Run: headless pygame with SDL's dummy video driver; simulated clock (each Clock.tick advances the game by its frame time, no real sleeping); random seed 0; keys injected as events and as key.get_pressed() state; mouse plan: one left click at the window centre at the start of phase 2, then a move to the lower-right quarter at the start of phase 3; restart key R tapped at the start of phases 3 and 4.
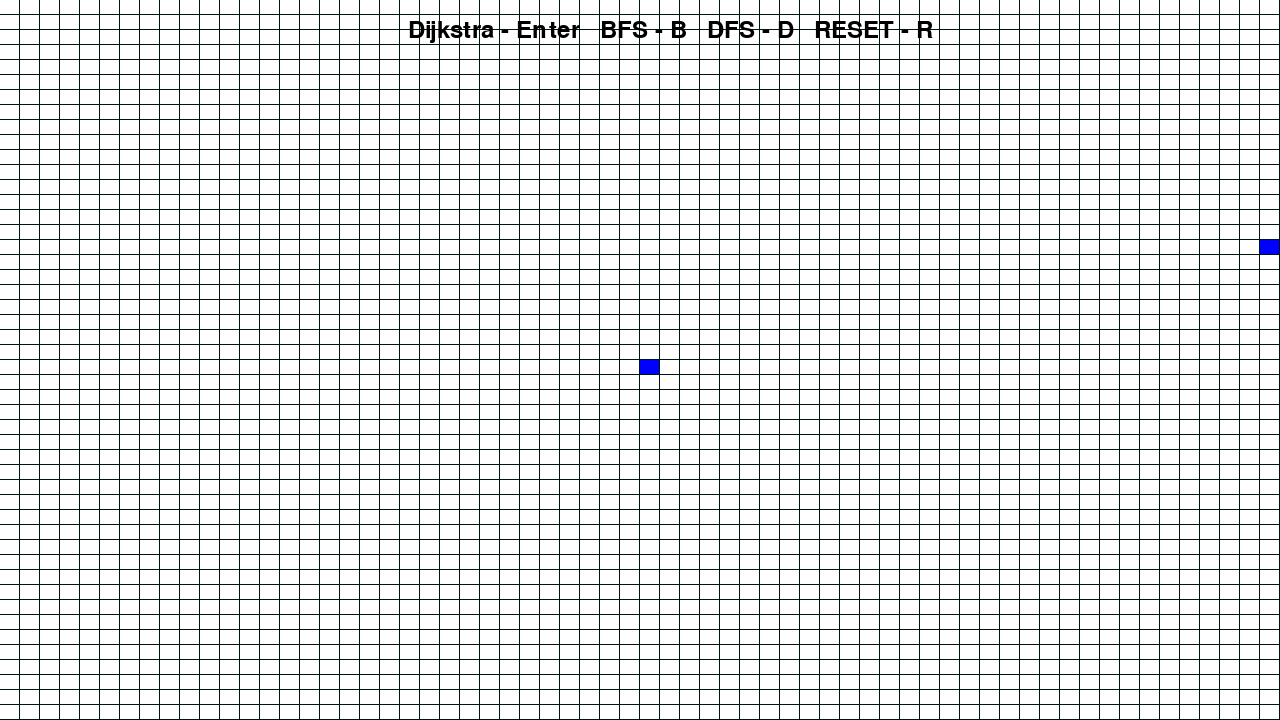
Frame 1 of 4 · flips 1–60 · no input
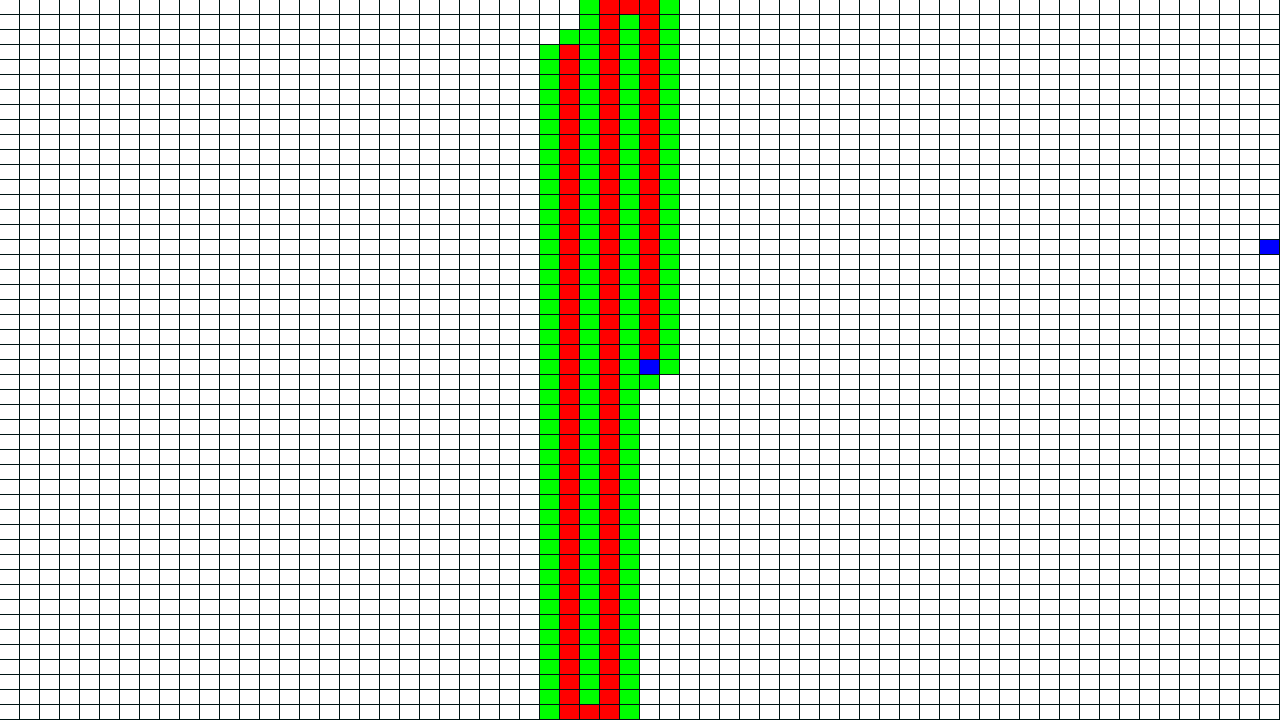
Frame 2 of 4 · flips 61–180 · clicked the window centre · tapped SPACE, RETURN · held RIGHT (→), D
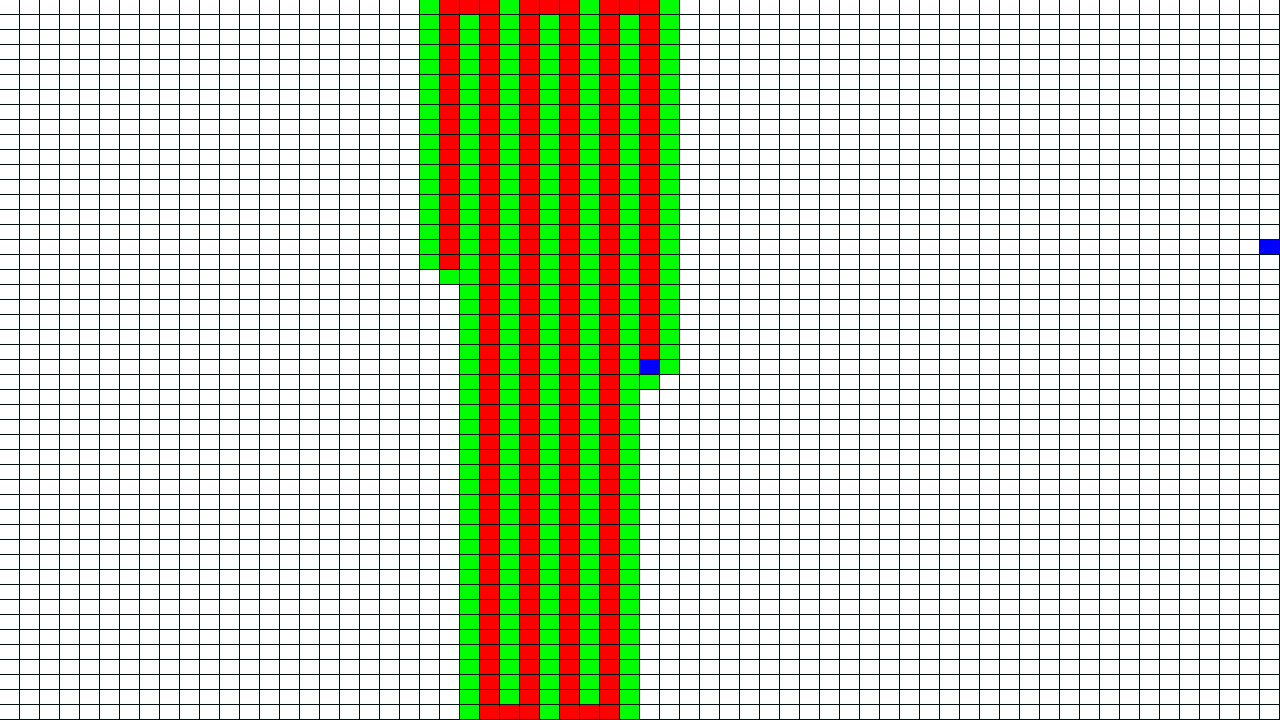
Frame 3 of 4 · flips 181–300 · moved the mouse to the lower-right quarter · tapped R · held DOWN (↓), S
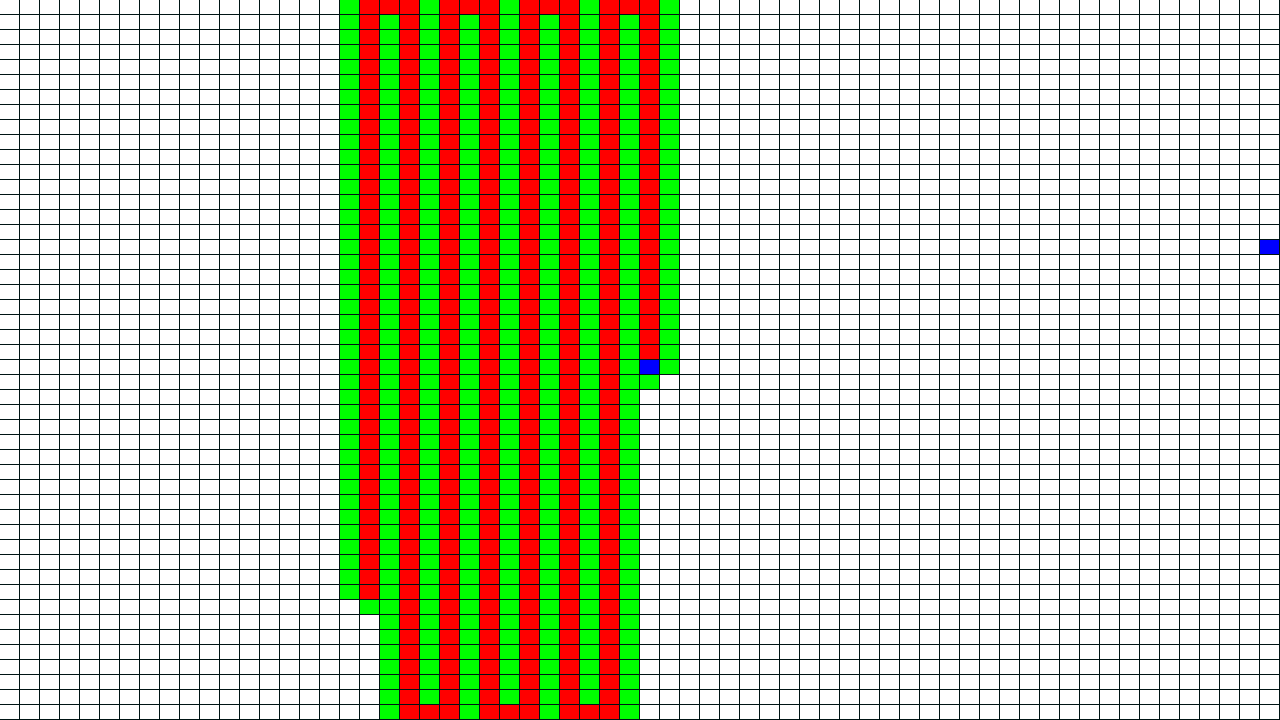
Frame 4 of 4 · flips 301–420 · tapped R · held LEFT (←), A, UP (↑), W

The pygame program that drew these frames:

import pygame
import sys
from collections import deque
import math
import random

# Constants for colors and window size
WHITE = 255, 255, 255
BLACK = 0, 0, 0
LIGHT_BLUE = 189, 201, 225
DARK_BLUE = 0, 0, 255
RED = 255, 0, 0
GREEN = 0, 255, 0

size = (width, height) = 1280, 720
pygame.init()

class Spot:
    def __init__(self, i, j):
        self.x, self.y = i, j
        self.f, self.g, self.h = 0, 0, 0
        self.neighbors = []
        self.prev = None
        self.wall = False
        self.visited = False

    def show(self, win, col):
        if self.wall:
            col = BLACK
        pygame.draw.rect(win, col, (self.x * w, self.y * h, w - 1, h - 1))

    def add_neighbors(self, grid):
        if self.x < cols - 1:
            self.neighbors.append(grid[self.x + 1][self.y])
        if self.x > 0:
            self.neighbors.append(grid[self.x - 1][self.y])
        if self.y < rows - 1:
            self.neighbors.append(grid[self.x][self.y + 1])
        if self.y > 0:
            self.neighbors.append(grid[self.x][self.y - 1])

def clickWall(pos, state):
    i = pos[0] // w
    j = pos[1] // h
    grid[i][j].wall = state

cols, rows = 64, 48
w = width // cols
h = height // rows
grid = []
for i in range(cols):
    arr = []
    for j in range(rows):
        arr.append(Spot(i, j))
    grid.append(arr)

for i in range(cols):
    for j in range(rows):
        grid[i][j].add_neighbors(grid)

start = grid[cols // 2][rows // 2]
end = grid[cols - 1][rows - cols // 2]
start.wall = False
end.wall = False

def generate_start_end():
    global start, end
    start = grid[random.randint(0, cols - 1)][random.randint(0, rows - 1)]
    end = grid[random.randint(0, cols - 1)][random.randint(0, rows - 1)]

    while start == end:  # Ensure start and end points are different
        end = grid[random.randint(0, cols - 1)][random.randint(0, rows - 1)]

    start.wall = False
    end.wall = False

def dijkstra():
    global grid
    queue = deque()
    visited = []
    path = []

    queue.append(start)
    start.visited = True

    while queue:
        current = queue.popleft()
        if current == end:
            temp = current
            while temp.prev:
                path.append(temp.prev)
                temp = temp.prev
            print("Dijkstra's Solution found")
            for spot in path:
                spot.visited = False
            return path[::-1]  # Return path in reverse order for visualization

        for i in current.neighbors:
            if not i.visited and not i.wall:
                i.visited = True
                i.prev = current
                queue.append(i)
                visited.append(i)

        win.fill((0, 20, 20))
        for i in range(cols):
            for j in range(rows):
                spot = grid[i][j]
                spot.show(win, WHITE)
                if spot.visited:
                    spot.show(win, RED)
                if spot in queue:
                    spot.show(win, GREEN)
                if spot == start:
                    spot.show(win, DARK_BLUE)
                if spot == end:
                    spot.show(win, DARK_BLUE)
        pygame.display.flip()

def bfs():
    global grid
    queue = deque()
    visited = []
    path = []

    queue.append(start)
    start.visited = True

    while queue:
        for event in pygame.event.get():
            if event.type == pygame.QUIT:
                pygame.quit()
                sys.exit()

        current = queue.popleft()
        if current == end:
            temp = current
            while temp.prev:
                path.append(temp.prev)
                temp = temp.prev
            print("BFS Solution found")
            for spot in path:
                spot.visited = False
            return path[::-1]  # Return path in reverse order for visualization

        for i in current.neighbors:
            if not i.visited and not i.wall:
                i.visited = True
                i.prev = current
                queue.append(i)
                visited.append(i)

        win.fill((0, 20, 20))
        for i in range(cols):
            for j in range(rows):
                spot = grid[i][j]
                spot.show(win, WHITE)
                if spot.visited:
                    spot.show(win, RED)
                if spot in queue:
                    spot.show(win, GREEN)
                if spot == start:
                    spot.show(win, DARK_BLUE)
                if spot == end:
                    spot.show(win, DARK_BLUE)
        pygame.display.flip()


def dfs():
    global grid
    stack = deque()
    visited = []
    path = []

    stack.append(start)
    start.visited = True

    while stack:
        for event in pygame.event.get():
            if event.type == pygame.QUIT:
                pygame.quit()
                sys.exit()

        current = stack.pop()
        if current == end:
            temp = current
            while temp.prev:
                path.append(temp.prev)
                temp = temp.prev
            print("DFS Solution found")
            for spot in path:
                spot.visited = False
            return path[::-1]  # Return path in reverse order for visualization

        for i in current.neighbors:
            if not i.visited and not i.wall:
                i.visited = True
                i.prev = current
                stack.append(i)
                visited.append(i)

        win.fill((0, 20, 20))
        for i in range(cols):
            for j in range(rows):
                spot = grid[i][j]
                spot.show(win, WHITE)
                if spot.visited:
                    spot.show(win, RED)
                if spot in stack:
                    spot.show(win, GREEN)
                if spot == start:
                    spot.show(win, DARK_BLUE)
                if spot == end:
                    spot.show(win, DARK_BLUE)
        pygame.display.flip()

# Initialize Pygame
pygame.init()
win = pygame.display.set_mode(size)
pygame.display.set_caption('Path Vision Explorer using Data Structures')
clock = pygame.time.Clock()

font = pygame.font.Font(None, 36)
bfs_path = []
dfs_path = []
dijkstra_path = []

reset_grid = False

text_dijkstra = font.render("Dijkstra - Enter", True, BLACK)
text_bfs = font.render("BFS - B", True, BLACK)
text_dfs = font.render("DFS - D", True, BLACK)
text_reset = font.render("RESET - R", True, BLACK)

text_width = text_dijkstra.get_width() + text_bfs.get_width() + text_dfs.get_width() + text_reset.get_width()
spacing = 20  # Adjust the spacing between the texts

text_dijkstra_pos = text_dijkstra.get_rect(center=(width // 2 - text_width // 2 + text_dijkstra.get_width() // 2, 30))
text_bfs_pos = text_bfs.get_rect(center=(text_dijkstra_pos.right + text_bfs.get_width() // 2 + spacing, 30))
text_dfs_pos = text_dfs.get_rect(center=(text_bfs_pos.right + text_dfs.get_width() // 2 + spacing, 30))
text_reset_pos = text_reset.get_rect(center=(text_dfs_pos.right + text_reset.get_width() // 2 + spacing, 30))

drawing_wall = False  # Flag to track if the mouse button is held down

while True:
    for event in pygame.event.get():
        if event.type == pygame.QUIT:
            pygame.quit()
            sys.exit()
        if event.type == pygame.KEYDOWN:
            if event.key == pygame.K_b:  # Press 'b' for BFS
                bfs_path = bfs()
                if bfs_path:
                    for spot in bfs_path:
                        spot.show(win, LIGHT_BLUE)
            elif event.key == pygame.K_d:  # Press 'd' for DFS
                dfs_path = dfs()
                if dfs_path:
                    for spot in dfs_path:
                        spot.show(win, LIGHT_BLUE)
            elif event.key == pygame.K_RETURN:
                dijkstra_path = dijkstra()
                if dijkstra_path:
                    for spot in dfs_path:
                        spot.show(win, LIGHT_BLUE)
            elif event.key == pygame.K_r:  # Press 'r' to reset
                reset_grid = True
                for i in range(cols):
                    for j in range(rows):
                        grid[i][j].visited = False
                        grid[i][j].prev = None
                        bfs_path = []
                        dfs_path = []
                        dijkstra_path = []
                        grid[i][j].wall = False
                generate_start_end() 
 
        if event.type == pygame.MOUSEBUTTONDOWN:
            if event.button in (1, 3):
                clickWall(pygame.mouse.get_pos(), event.button == 1)
                drawing_wall = True  # Set flag to indicate the mouse button is being held

        if event.type == pygame.MOUSEMOTION:
            if event.buttons[0] or event.buttons[2]:
                clickWall(pygame.mouse.get_pos(), event.buttons[0])

        if event.type == pygame.MOUSEBUTTONUP:
            drawing_wall = False  # Reset flag when the mouse button is released

    win.fill((0, 20, 20))
    for i in range(cols):
        for j in range(rows):
            spot = grid[i][j]
            if spot == start or spot == end:
                spot.show(win, DARK_BLUE)
            else:
                if spot in bfs_path or spot in dfs_path or spot in dijkstra_path:
                    spot.show(win, LIGHT_BLUE)
                else:
                    spot.show(win, WHITE)

    win.blit(text_dijkstra, text_dijkstra_pos)
    win.blit(text_bfs, text_bfs_pos)
    win.blit(text_dfs, text_dfs_pos)
    win.blit(text_reset, text_reset_pos)

    pygame.display.flip()
    clock.tick(60)
